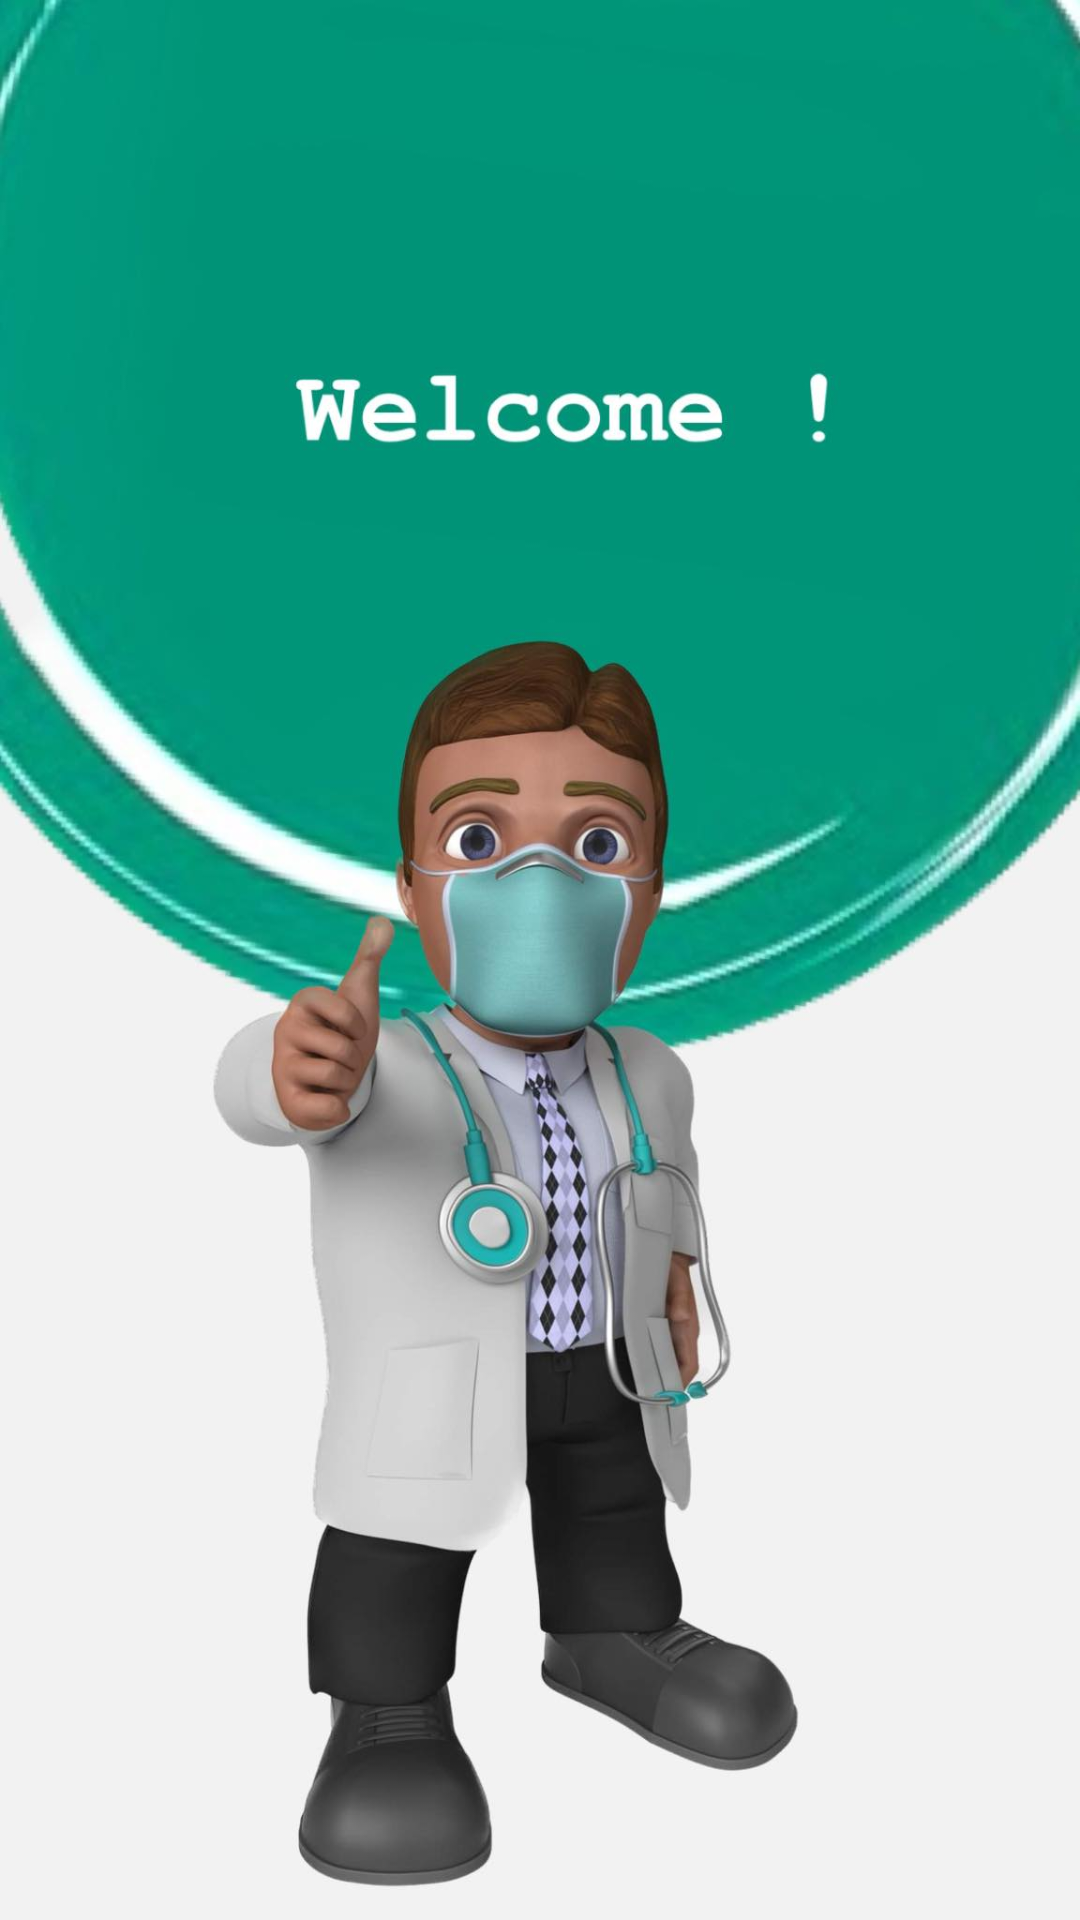

Reconstruct the res/layout file that produces this screen, plus the resources it refers to.
<!-- AndroidManifest.xml: application theme Theme.TP1_DEV_MOB1 -->
<!-- res/layout/welcome.xml -->
<?xml version="1.0" encoding="utf-8"?>
<androidx.constraintlayout.widget.ConstraintLayout xmlns:android="http://schemas.android.com/apk/res/android"
    xmlns:app="http://schemas.android.com/apk/res-auto"
    xmlns:tools="http://schemas.android.com/tools"
    android:layout_width="match_parent"
    android:layout_height="match_parent"
    android:background="@drawable/welcom"
    tools:context=".WelcomeActivity">

</androidx.constraintlayout.widget.ConstraintLayout>
<!-- resources referenced by this layout -->
<resources>
  <!-- drawable welcom: jpg bitmap (drawable, 93398 bytes) -->
  <style name="Theme.TP1_DEV_MOB1" parent="Base.Theme.TP1_DEV_MOB1" />
  <style name="Base.Theme.TP1_DEV_MOB1" parent="Theme.AppCompat.DayNight.NoActionBar">
          
          
      </style>
</resources>
